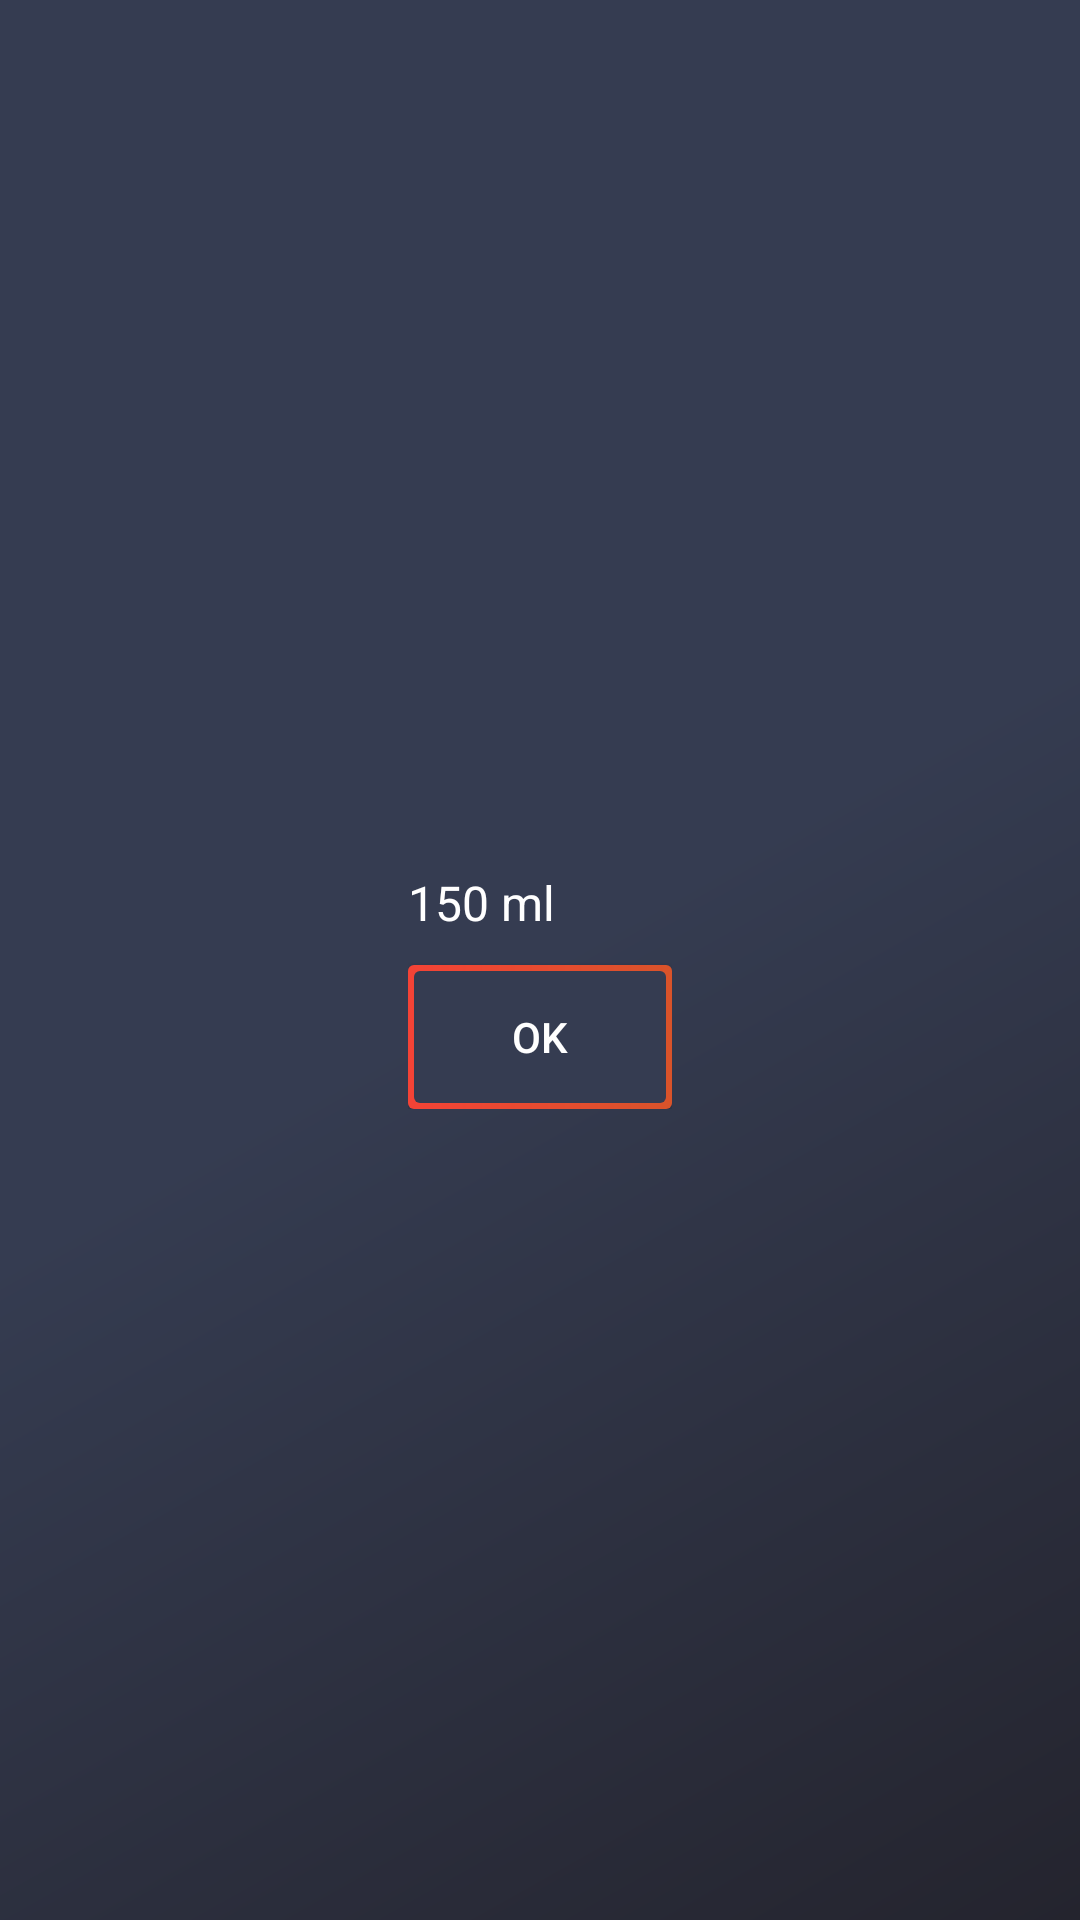

Reconstruct the res/layout file that produces this screen, plus the resources it refers to.
<!-- AndroidManifest.xml: application theme AppTheme -->
<!-- res/layout/information_dialog.xml -->
<?xml version="1.0" encoding="utf-8"?>
<FrameLayout xmlns:android="http://schemas.android.com/apk/res/android"
    xmlns:tools="http://schemas.android.com/tools"
    android:layout_width="match_parent"
    android:layout_height="match_parent"
    xmlns:app="http://schemas.android.com/apk/res-auto"
    tools:context="com.codekage.explorify.MainActivity"
    android:background="@drawable/main_background">

    <android.support.constraint.ConstraintLayout
        android:layout_width="wrap_content"
        android:layout_height="wrap_content"
        android:layout_gravity="center"
        android:layout_marginLeft="25dp"
        android:layout_marginRight="25dp"
        android:layout_marginTop="10dp"
        android:padding="25dp">

        <ScrollView
            android:id="@+id/scrollinfo"
            android:layout_width="match_parent"
            android:layout_height="match_parent">

        <TextView
            android:id="@+id/info_text"
            android:layout_width="wrap_content"
            android:layout_height="wrap_content"
            android:layout_gravity="center"
            android:text="150 ml"
            android:gravity="center"
            android:textColor="#fff"
            android:textSize="16sp"/>

        </ScrollView>

        <Button
            android:id="@+id/infoOkayButton"
            android:layout_width="wrap_content"
            android:layout_height="wrap_content"
            android:background="@drawable/button_round_background_big"
            android:text="Ok"
            android:textColor="#fff"
            android:layout_marginTop="10dp"
            app:layout_constraintLeft_toLeftOf="parent"
            app:layout_constraintRight_toRightOf="parent"
            app:layout_constraintTop_toBottomOf="@+id/scrollinfo"/>


    </android.support.constraint.ConstraintLayout>
</FrameLayout>
<!-- resources referenced by this layout -->
<resources>
  <!-- drawable button_round_background_big (drawable-v24) -->
  <?xml version="1.0" encoding="UTF-8"?>
  <layer-list xmlns:android="http://schemas.android.com/apk/res/android" >
      <item>
          <shape android:shape="rectangle" >
              <gradient
                  android:angle="360"
                  android:startColor="#f44336"
                  android:endColor="#d9532a"
                  android:type="linear" />
              <size android:width="36dp"
                  android:height="36dp"/>
              <corners android:radius="2dp" />
          </shape>
      </item>
  
      <item
          android:bottom="2dp"
          android:left="2dp"
          android:right="2dp"
          android:top="2dp">
          <shape android:shape="rectangle" >
              <solid android:color="@color/darkTheme" />
              <corners android:radius="2dp" />
          </shape>
      </item>
  
  </layer-list>
  <!-- drawable main_background (drawable-v24) -->
  <shape xmlns:android="http://schemas.android.com/apk/res/android"
      android:shape="rectangle">
      <gradient
          android:angle="135"
          android:centerColor="@color/darkTheme"
          android:endColor="@color/darkTheme"
          android:startColor="@color/darkThemeDark"
          android:type="linear" />
  </shape>
  <style name="AppTheme" parent="Theme.AppCompat.Light.DarkActionBar">
          
          <item name="colorPrimary">@color/colorPrimary</item>
          <item name="colorPrimaryDark">@color/colorPrimaryDark</item>
          <item name="colorAccent">@color/colorAccent</item>
      </style>
  <color name="darkTheme">#353C51</color>
  <color name="darkThemeDark">#24242E</color>
  <color name="colorPrimary">#353C51</color>
  <color name="colorPrimaryDark">#353C51</color>
  <color name="colorAccent">#FF4081</color>
</resources>
